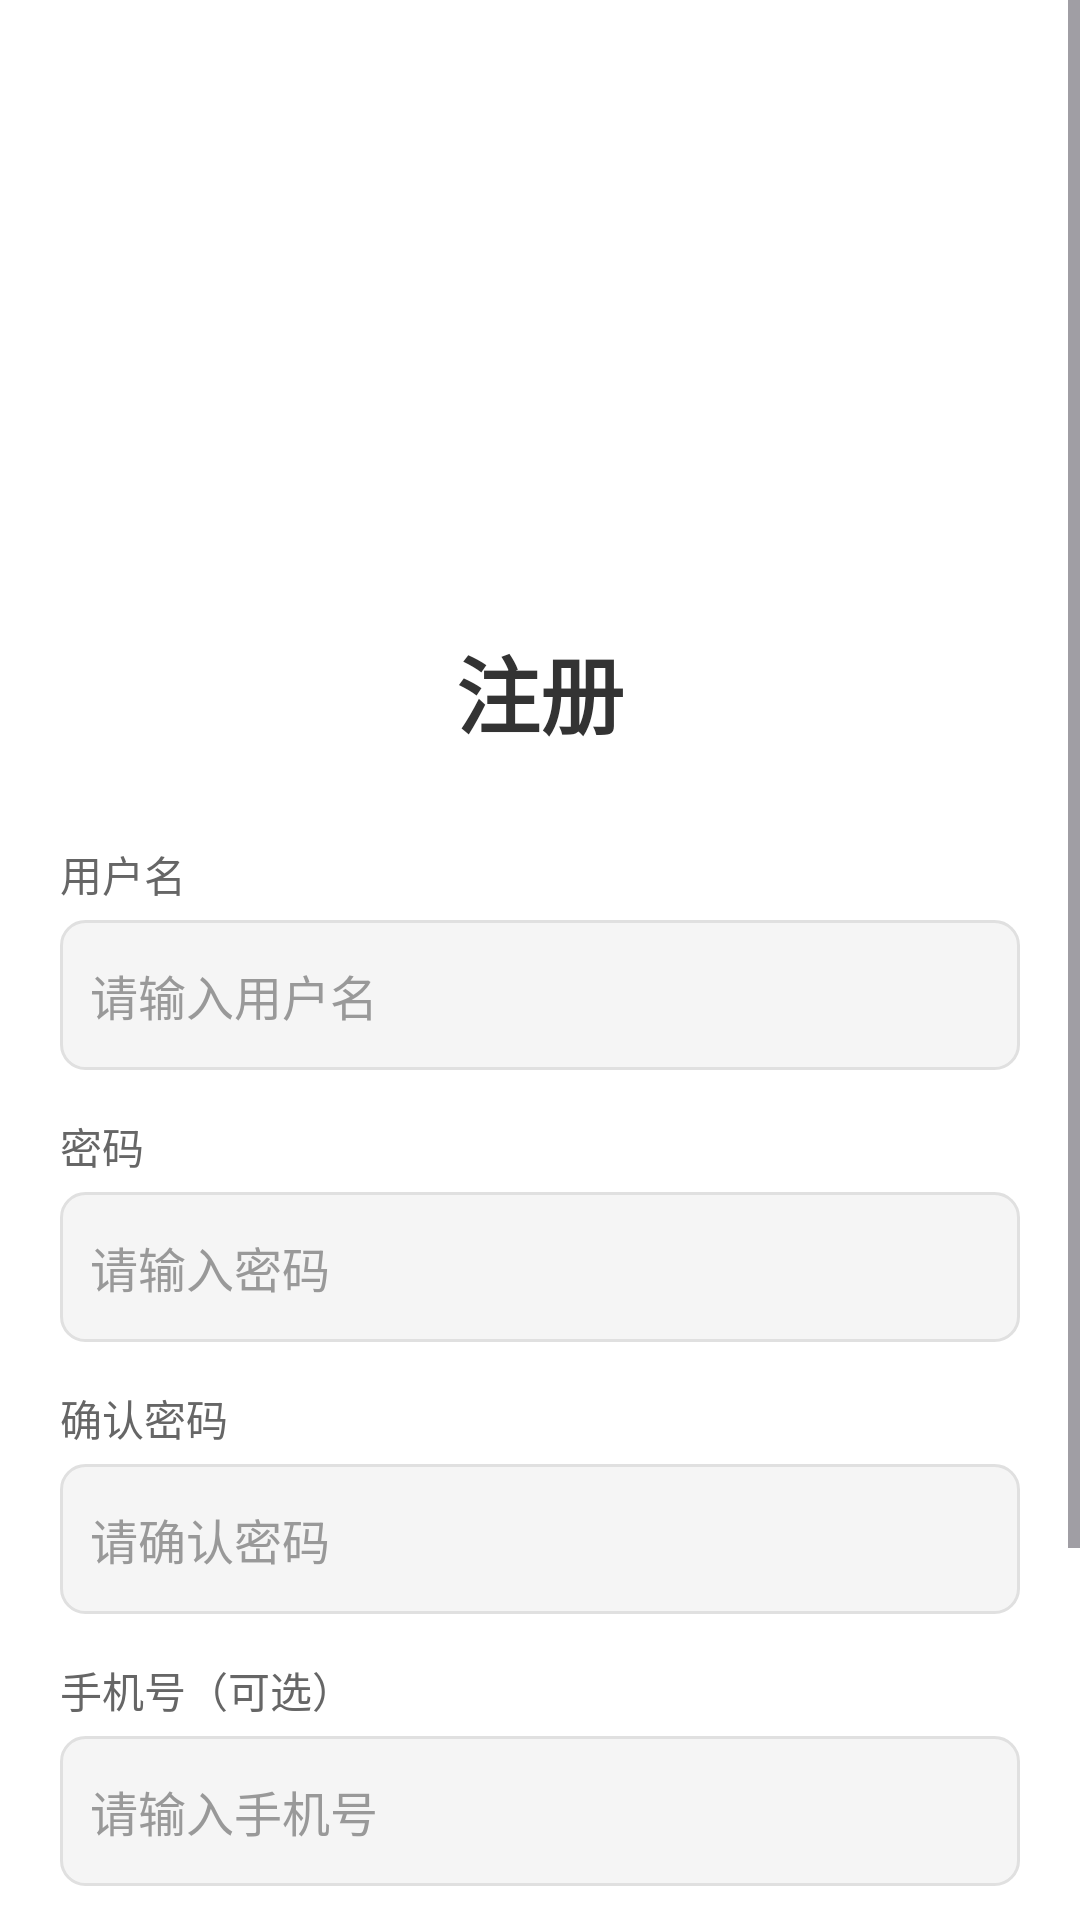

The Android layout XML behind this screen, and the referenced resources:
<!-- AndroidManifest.xml: activity theme Theme.MyApplication -->
<!-- res/layout/activity_register.xml -->
<?xml version="1.0" encoding="utf-8"?>
<ScrollView xmlns:android="http://schemas.android.com/apk/res/android"
    xmlns:tools="http://schemas.android.com/tools"
    android:layout_width="match_parent"
    android:layout_height="match_parent"
    android:background="#FFFFFF"
    tools:context=".RegisterActivity">

    <LinearLayout
        android:layout_width="match_parent"
        android:layout_height="wrap_content"
        android:orientation="vertical"
        android:padding="20dp">

        <ImageView
            android:layout_width="120dp"
            android:layout_height="120dp"
            android:src="@mipmap/ic_launcher_round"
            android:layout_gravity="center"
            android:layout_marginTop="40dp"
            android:layout_marginBottom="30dp" />

        <TextView
            android:layout_width="wrap_content"
            android:layout_height="wrap_content"
            android:text="注册"
            android:textSize="28sp"
            android:textStyle="bold"
            android:textColor="#333333"
            android:layout_gravity="center"
            android:layout_marginBottom="30dp" />

        <LinearLayout
            android:layout_width="match_parent"
            android:layout_height="wrap_content"
            android:orientation="vertical"
            android:layout_marginBottom="15dp">
            <TextView
                android:layout_width="wrap_content"
                android:layout_height="wrap_content"
                android:text="用户名"
                android:textSize="14sp"
                android:textColor="#666666"
                android:layout_marginBottom="5dp" />
            <EditText
                android:id="@+id/et_username"
                android:layout_width="match_parent"
                android:layout_height="50dp"
                android:padding="10dp"
                android:background="@drawable/edit_text_bg"
                android:hint="请输入用户名"
                android:textSize="16sp"
                android:textColor="#333333"
                android:textColorHint="#999999" />
        </LinearLayout>

        <LinearLayout
            android:layout_width="match_parent"
            android:layout_height="wrap_content"
            android:orientation="vertical"
            android:layout_marginBottom="15dp">
            <TextView
                android:layout_width="wrap_content"
                android:layout_height="wrap_content"
                android:text="密码"
                android:textSize="14sp"
                android:textColor="#666666"
                android:layout_marginBottom="5dp" />
            <EditText
                android:id="@+id/et_password"
                android:layout_width="match_parent"
                android:layout_height="50dp"
                android:padding="10dp"
                android:background="@drawable/edit_text_bg"
                android:hint="请输入密码"
                android:textSize="16sp"
                android:textColor="#333333"
                android:textColorHint="#999999"
                android:inputType="textPassword" />
        </LinearLayout>

        <LinearLayout
            android:layout_width="match_parent"
            android:layout_height="wrap_content"
            android:orientation="vertical"
            android:layout_marginBottom="15dp">
            <TextView
                android:layout_width="wrap_content"
                android:layout_height="wrap_content"
                android:text="确认密码"
                android:textSize="14sp"
                android:textColor="#666666"
                android:layout_marginBottom="5dp" />
            <EditText
                android:id="@+id/et_confirm_password"
                android:layout_width="match_parent"
                android:layout_height="50dp"
                android:padding="10dp"
                android:background="@drawable/edit_text_bg"
                android:hint="请确认密码"
                android:textSize="16sp"
                android:textColor="#333333"
                android:textColorHint="#999999"
                android:inputType="textPassword" />
        </LinearLayout>

        <LinearLayout
            android:layout_width="match_parent"
            android:layout_height="wrap_content"
            android:orientation="vertical"
            android:layout_marginBottom="30dp">
            <TextView
                android:layout_width="wrap_content"
                android:layout_height="wrap_content"
                android:text="手机号（可选）"
                android:textSize="14sp"
                android:textColor="#666666"
                android:layout_marginBottom="5dp" />
            <EditText
                android:id="@+id/et_phone"
                android:layout_width="match_parent"
                android:layout_height="50dp"
                android:padding="10dp"
                android:background="@drawable/edit_text_bg"
                android:hint="请输入手机号"
                android:textSize="16sp"
                android:textColor="#333333"
                android:textColorHint="#999999"
                android:inputType="phone" />
        </LinearLayout>

        <Button
            android:id="@+id/btn_register"
            android:layout_width="match_parent"
            android:layout_height="50dp"
            android:text="注册"
            android:textSize="16sp"
            android:textColor="#FFFFFF"
            android:background="@drawable/button_bg"
            android:layout_marginBottom="15dp"
            android:textAllCaps="false" />

        <Button
            android:id="@+id/btn_back_login"
            android:layout_width="match_parent"
            android:layout_height="50dp"
            android:text="返回登录"
            android:textSize="16sp"
            android:textColor="#333333"
            android:background="@drawable/button_outline_bg"
            android:textAllCaps="false" />

    </LinearLayout>
</ScrollView>
<!-- resources referenced by this layout -->
<resources>
  <!-- drawable button_bg (drawable) -->
  <?xml version="1.0" encoding="utf-8"?>
  <shape xmlns:android="http://schemas.android.com/apk/res/android">
      <solid android:color="#4CAF50" />
      <corners android:radius="8dp" />
  </shape>
  <!-- drawable button_outline_bg (drawable) -->
  <?xml version="1.0" encoding="utf-8"?>
  <shape xmlns:android="http://schemas.android.com/apk/res/android">
      <solid android:color="#FFFFFF" />
      <corners android:radius="8dp" />
      <stroke
          android:width="1dp"
          android:color="#4CAF50" />
  </shape>
  <!-- drawable edit_text_bg (drawable) -->
  <?xml version="1.0" encoding="utf-8"?>
  <shape xmlns:android="http://schemas.android.com/apk/res/android">
      <solid android:color="#F5F5F5" />
      <corners android:radius="8dp" />
      <stroke
          android:width="1dp"
          android:color="#E0E0E0" />
  </shape>
  <style name="Theme.MyApplication" parent="Base.Theme.MyApplication" />
  <style name="Base.Theme.MyApplication" parent="Theme.Material3.DayNight.NoActionBar">
          
          
      </style>
</resources>
